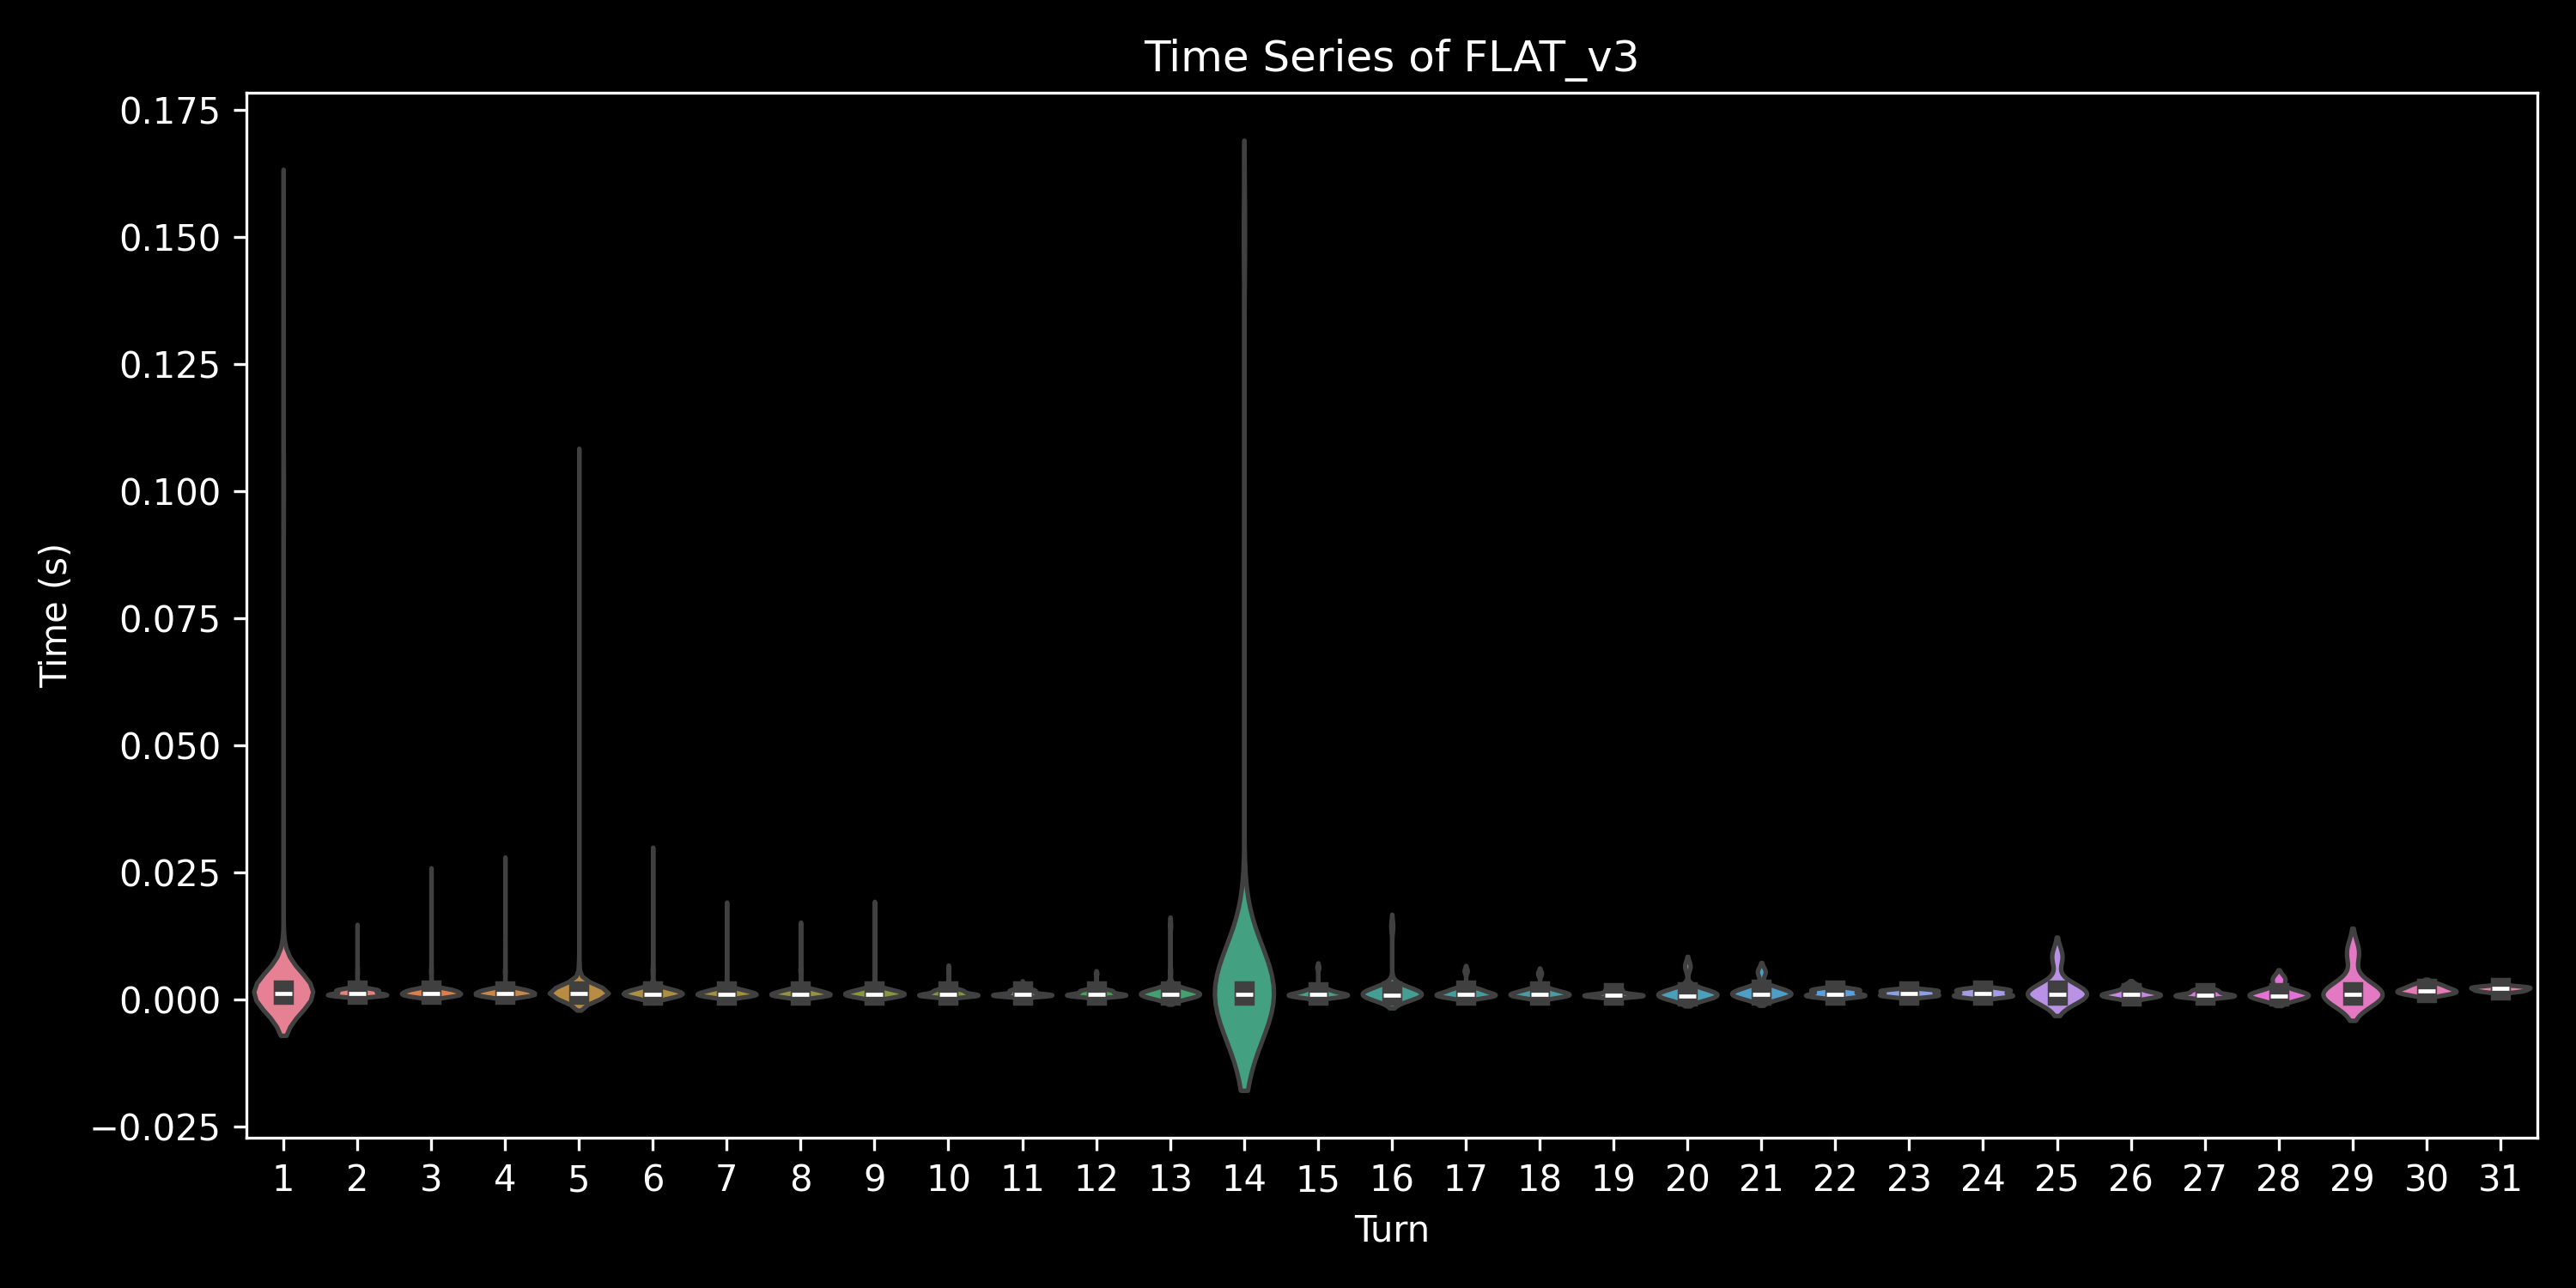

Data behind this chart, as committed beside it:
, 0, 1, 2, 3, 4, 5, 6, 7, 8, 9, 10, 11, 12, 13, 14, 15, 16, 17, 18, 19, 20, 21, 22
0, 0.1023, 0.0008335, 0.00227, 0.002084, 0.001451, 0.001473, , , , , , , , , , , , , , , , , 
1, 0.00121, 0.0009894, 0.0009604, 0.0006771, 0.000653, 0.0006411, , , , , , , , , , , , , , , , , 
2, 0.0007186, 0.0006521, 0.0006361, 0.0006335, 0.0006289, , , , , , , , , , , , , , , , , , 
3, 0.0006418, 0.0006452, 0.0006275, 0.000628, 0.0006182, , , , , , , , , , , , , , , , , , 
4, 0.0006449, 0.0006282, 0.000634, 0.0006282, 0.0006313, 0.0006146, , , , , , , , , , , , , , , , , 
5, 0.0006526, 0.0006359, 0.0006278, 0.0006218, 0.0006225, 0.0006173, 0.000613, 0.0006273, 0.0006161, 0.0006199, 0.0006139, 0.0006146, , , , , , , , , , , 
6, 0.0006433, 0.0006287, 0.0006232, 0.0006285, 0.0006285, , , , , , , , , , , , , , , , , , 
7, 0.0007181, 0.000649, 0.0006423, 0.0006371, 0.0006397, 0.0006351, 0.0006297, 0.0006275, 0.0006382, 0.0006356, 0.0006406, 0.0006394, 0.000684, 0.0006821, 0.0006893, , , , , , , , 
8, 0.001075, 0.0008144, 0.0007694, 0.0007586, 0.0007544, , , , , , , , , , , , , , , , , , 
9, 0.0007703, 0.0007105, 0.000699, 0.0006895, , , , , , , , , , , , , , , , , , , 
10, 0.0007586, 0.0006857, 0.0006759, 0.0006657, 0.0006647, 0.0006604, 0.0006523, 0.0006497, 0.0006471, , , , , , , , , , , , , , 
11, 0.0008011, 0.0006778, 0.0006683, 0.0006592, 0.0006738, 0.0006702, 0.000663, 0.0006592, 0.0006697, 0.0006671, 0.0006804, , , , , , , , , , , , 
12, 0.0007555, 0.0007007, 0.0007026, 0.0006876, 0.0006881, , , , , , , , , , , , , , , , , , 
13, 0.0007713, 0.0006862, 0.0006611, 0.0006554, 0.0006506, 0.0006523, , , , , , , , , , , , , , , , , 
14, 0.0006716, 0.0006666, 0.0006657, 0.0006614, 0.0006545, , , , , , , , , , , , , , , , , , 
15, 0.0007458, 0.0006688, 0.0006595, 0.0006511, 0.000649, 0.0006459, 0.0006492, , , , , , , , , , , , , , , , 
16, 0.0007586, 0.0006838, 0.0006583, 0.0006607, 0.0006468, 0.0006411, 0.0006561, 0.0006344, 0.0006411, 0.0006256, 0.0006375, 0.0006204, 0.000633, 0.0006132, 0.0006256, 0.0006058, , , , , , , 
17, 0.0007818, 0.0006542, 0.0006418, 0.0006344, 0.0006335, 0.0006332, 0.0006316, 0.000633, 0.0006225, 0.0006261, 0.0006225, 0.0006185, 0.0006261, 0.0006108, 0.0006046, 0.0006056, 0.0005989, 0.0005982, 0.0005949, 0.0005908, 0.0005963, 0.0005975, 0.0005844
18, 0.0006623, 0.0006323, 0.0006294, 0.0006261, 0.0006225, , , , , , , , , , , , , , , , , , 
19, 0.0006425, 0.0006254, 0.0006332, 0.000622, , , , , , , , , , , , , , , , , , , 
20, 0.00072, 0.0006373, 0.0006371, 0.0006392, 0.0006373, 0.0006366, 0.0006299, 0.0006359, , , , , , , , , , , , , , , 
21, 0.0006988, 0.0006962, 0.0006769, 0.0006557, 0.0006711, 0.0006456, 0.0006688, 0.0006423, 0.0006473, 0.0006316, 0.0006359, 0.0006227, 0.0006237, , , , , , , , , , 
22, 0.0008316, 0.0006838, 0.0006678, 0.0006528, 0.0006542, 0.0006371, 0.0006559, , , , , , , , , , , , , , , , 
23, 0.0006902, 0.0006638, 0.0006554, 0.0006413, 0.0006316, 0.0006332, , , , , , , , , , , , , , , , , 
24, 0.0006495, 0.0006323, 0.0006287, 0.0006399, 0.0006521, , , , , , , , , , , , , , , , , , 
25, 0.0006917, 0.0006461, 0.000638, 0.0006359, 0.0006254, 0.0006247, 0.0006206, , , , , , , , , , , , , , , , 
26, 0.0007885, 0.0006423, 0.0006468, 0.000643, 0.000653, 0.0006294, 0.0006368, 0.0006189, 0.0006287, , , , , , , , , , , , , , 
27, 0.0007195, 0.0006533, 0.0006371, 0.0006282, 0.0006251, , , , , , , , , , , , , , , , , , 
28, 0.0006609, 0.0006323, 0.0006354, 0.0006235, , , , , , , , , , , , , , , , , , , 
29, 0.0006504, 0.0006304, 0.0006285, 0.0006309, 0.0006266, 0.0006206, , , , , , , , , , , , , , , , , 
30, 0.0007634, 0.0006566, 0.0006402, 0.0006347, 0.0006309, 0.0006289, , , , , , , , , , , , , , , , , 
31, 0.0007067, 0.0006351, 0.0006385, 0.0006247, , , , , , , , , , , , , , , , , , , 
32, 0.000735, 0.0006442, 0.0006337, 0.0006287, 0.0006235, 0.000623, 0.0006206, 0.000617, , , , , , , , , , , , , , , 
33, 0.0007174, 0.0006392, 0.000628, 0.0006235, 0.0006235, 0.0006194, , , , , , , , , , , , , , , , , 
34, 0.0006528, 0.0006318, 0.0006244, 0.0006216, 0.0006173, 0.0006192, , , , , , , , , , , , , , , , , 
35, 0.0007269, 0.0006375, 0.0006309, 0.0006316, 0.0006194, 0.0006204, , , , , , , , , , , , , , , , , 
36, 0.0006337, 0.000628, 0.0006225, 0.0006218, 0.0006244, 0.0006151, 0.0006163, 0.0006137, 0.0006166, 0.0006068, 0.0006087, 0.0006027, 0.0006001, 0.0005999, 0.0006039, 0.0005908, , , , , , , 
37, 0.0007539, 0.000663, 0.000633, 0.0006354, 0.0006351, , , , , , , , , , , , , , , , , , 
38, 0.0006912, 0.000633, 0.0006342, 0.0006278, 0.0006514, 0.0006406, 0.0006392, , , , , , , , , , , , , , , , 
39, 0.000715, 0.0006492, 0.0006368, 0.0006342, 0.0006289, 0.0006235, 0.0006335, 0.0006139, , , , , , , , , , , , , , , 
40, 0.0006855, 0.0006316, 0.0006311, 0.000627, 0.0006247, , , , , , , , , , , , , , , , , , 
41, 0.0006616, 0.0006435, 0.0006242, 0.0006306, 0.0006213, 0.0006289, , , , , , , , , , , , , , , , , 
42, 0.0006375, 0.0006261, 0.0006208, 0.0006242, 0.000622, 0.0006158, 0.0006161, 0.0006137, 0.0006058, 0.0006063, 0.0006027, , , , , , , , , , , , 
43, 0.0007348, 0.0006459, 0.0006382, 0.000633, 0.0006232, 0.0006199, , , , , , , , , , , , , , , , , 
44, 0.0007205, 0.0006428, 0.0006294, 0.0006342, 0.0006323, , , , , , , , , , , , , , , , , , 
45, 0.0007174, 0.0006547, 0.0006335, 0.0006304, 0.0006216, 0.0006163, 0.0006144, 0.000613, 0.0006073, 0.0006082, , , , , , , , , , , , , 
46, 0.0006537, 0.000633, 0.0006247, 0.0006251, 0.0006177, 0.000617, 0.000617, , , , , , , , , , , , , , , , 
47, 0.000746, 0.0006378, 0.0006371, 0.0006268, , , , , , , , , , , , , , , , , , , 
48, 0.000653, 0.000633, 0.0006254, 0.0006316, 0.000622, 0.0006182, 0.0006142, 0.000613, 0.0006132, , , , , , , , , , , , , , 
49, 0.0006564, 0.000653, 0.0006297, 0.0006273, 0.0006208, 0.000618, 0.0006151, 0.0006135, , , , , , , , , , , , , , , 
0, 0.09951, 0.001112, 0.0007682, 0.0006924, 0.0006702, , , , , , , , , , , , , , , , , , 
1, 0.0008075, 0.0006852, 0.0006485, 0.0006371, 0.0006316, 0.0006297, 0.0006309, 0.000623, 0.0006216, 0.0006149, , , , , , , , , , , , , 
2, 0.0007091, 0.0006456, 0.0006526, 0.0006433, 0.0006344, 0.0006366, , , , , , , , , , , , , , , , , 
3, 0.0006473, 0.0006421, 0.0006359, 0.0006258, 0.0006289, 0.0006223, 0.0006237, 0.0006201, 0.0006185, 0.0006211, 0.0006146, 0.0006216, , , , , , , , , , , 
4, 0.0006578, 0.0006404, 0.0006373, 0.000638, 0.000633, 0.0006361, 0.0006211, , , , , , , , , , , , , , , , 
5, 0.0007236, 0.0006514, 0.0006676, 0.0006385, 0.0006461, 0.0006316, 0.0006261, , , , , , , , , , , , , , , , 
6, 0.0007083, 0.0006428, 0.0006316, 0.0006292, 0.0006268, 0.0006361, 0.000627, 0.0006196, 0.0006249, 0.0006154, , , , , , , , , , , , , 
7, 0.0007031, 0.0006521, 0.0006359, 0.0007043, , , , , , , , , , , , , , , , , , , 
8, 0.0006926, 0.0006485, 0.0006328, 0.0006368, , , , , , , , , , , , , , , , , , , 
9, 0.0006959, 0.0006371, 0.0006332, 0.0006273, 0.0006297, 0.0006218, , , , , , , , , , , , , , , , , 
... 490 more rows
